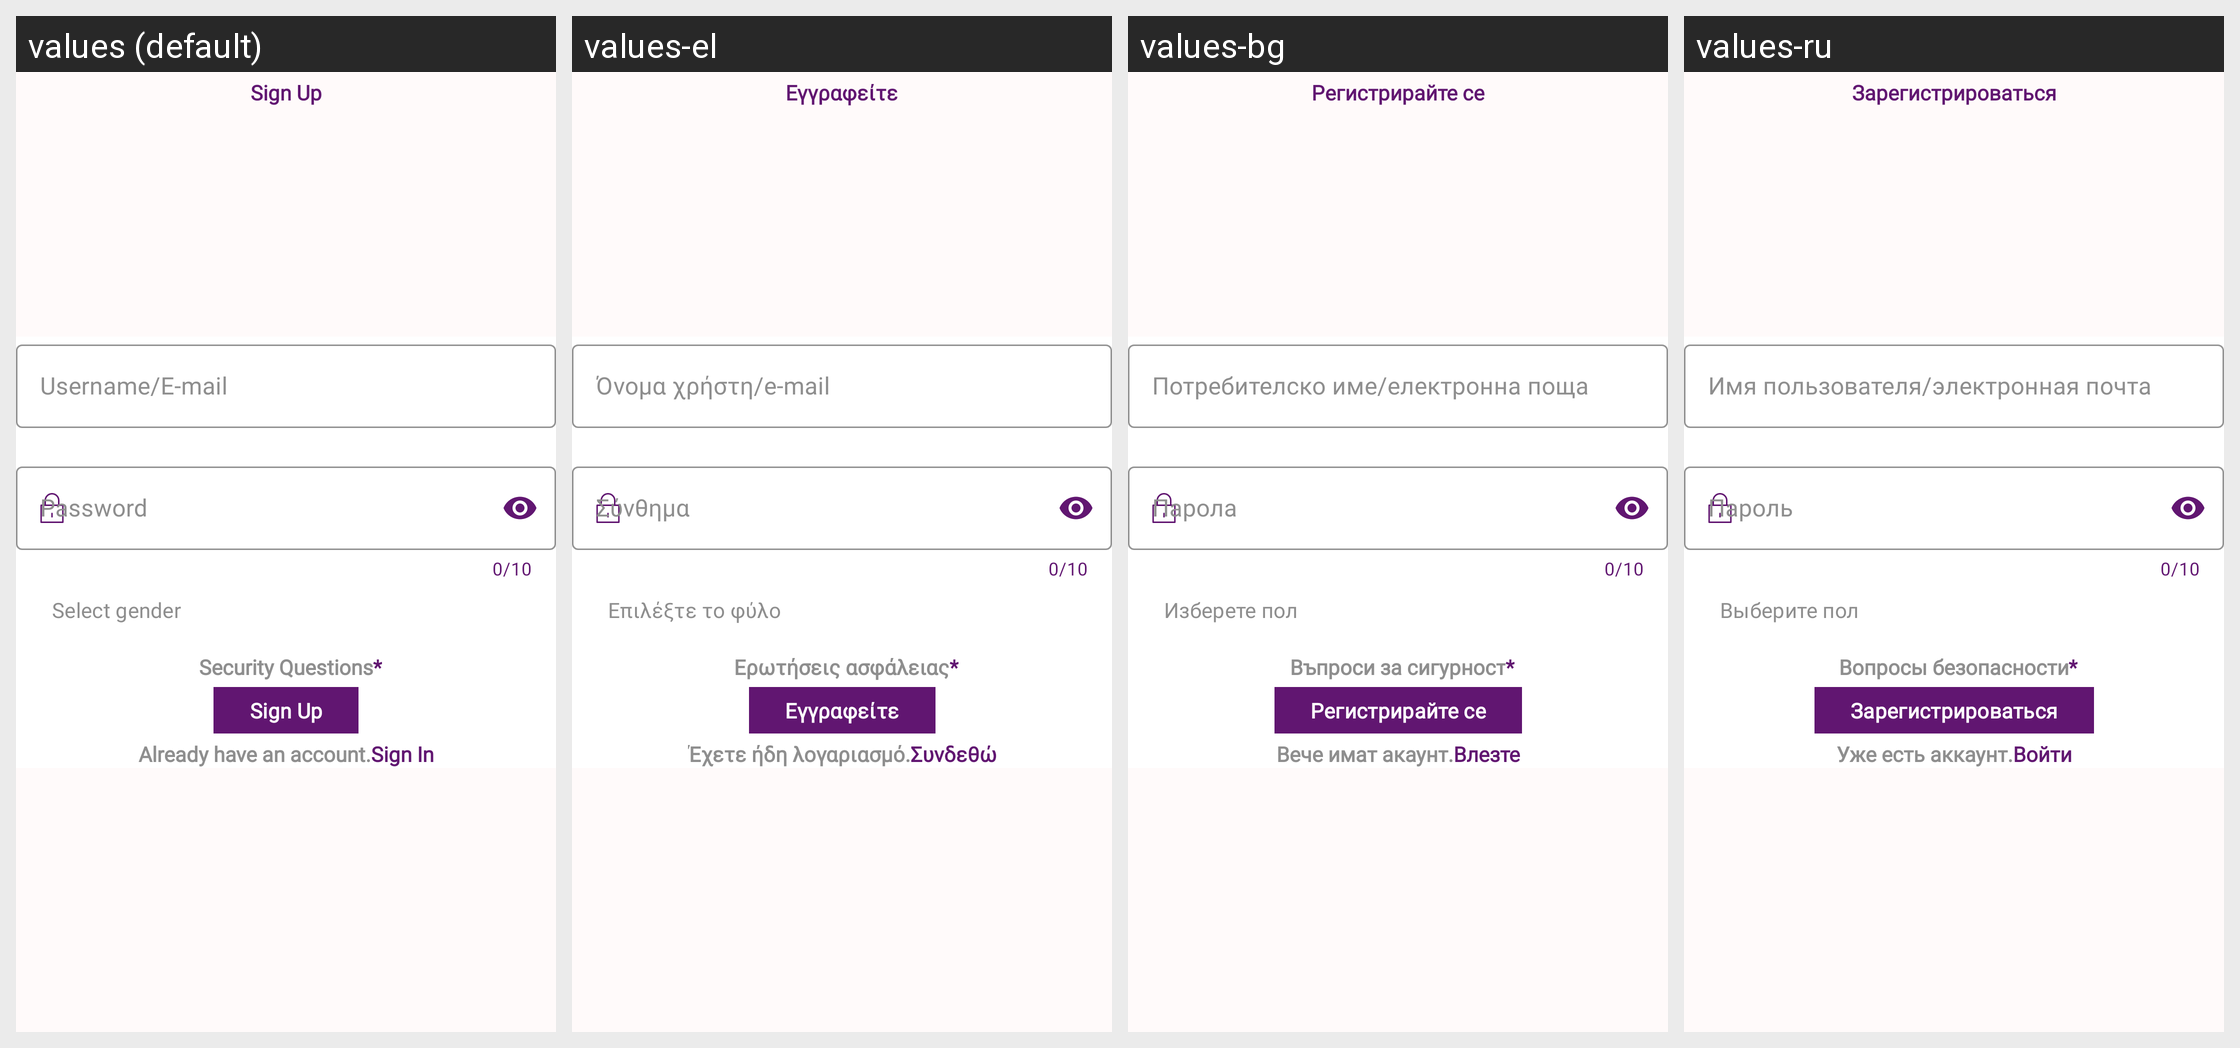

This grid shows one Android layout under several languages. Give, for every string resource on the screen, its name, the default text and each shown locale's text.
Android screen res/layout/activity_sign_up.xml rendered under 4 locales, left to right: values (default), values-el, values-bg, values-ru. Device: Nexus 5 (rendered at 1080×1920; each locale shown at half size, 540×960, under a caption strip naming it); theme Theme.ToDoList.
Other locales in the repository, not shown: values-af, values-ar, values-bho, values-bn, values-cs, values-da, values-de, values-es, values-fa, values-fi, values-fr, values-gn, values-ha, values-hi, values-hu, values-id, values-it, values-iw, values-ja, values-ko, values-mr, values-ms, values-my, values-nl, values-om, values-pl, values-pt, values-qu, values-ro, values-sr, values-sv, values-sw, values-ta, values-te, values-th, values-tl, values-tr, values-uk, values-ur, values-vi, values-yo, values-zh-rCN, values-zh-rTW, values-zu.
Strings drawn on this screen, with the default value and each locale's value (text and hints the layout hard-codes, and strings that could not be matched under every locale, appear in the picture but are not listed):

sign_up_text
  values: Sign Up
  values-el: Εγγραφείτε
  values-bg: Регистрирайте се
  values-ru: Зарегистрироваться

username_e_mail_text
  values: Username/E-mail
  values-el: Όνομα χρήστη/e-mail
  values-bg: Потребителско име/електронна поща
  values-ru: Имя пользователя/электронная почта

password_text
  values: Password
  values-el: Σύνθημα
  values-bg: Парола
  values-ru: Пароль

select_gender_text
  values: Select gender
  values-el: Επιλέξτε το φύλο
  values-bg: Изберете пол
  values-ru: Выберите пол

security_questions_text
  values: Security Questions
  values-el: Ερωτήσεις ασφάλειας
  values-bg: Въпроси за сигурност
  values-ru: Вопросы безопасности

asterik
  values: *
  values-el: *  [not translated; the default value is used]
  values-bg: *  [not translated; the default value is used]
  values-ru: *  [not translated; the default value is used]

already_have_an_account_text
  values: Already have an account.
  values-el: Έχετε ήδη λογαριασμό.
  values-bg: Вече имат акаунт.
  values-ru: Уже есть аккаунт.

sign_in_text
  values: Sign In
  values-el: Συνδεθώ
  values-bg: Влезте
  values-ru: Войти
